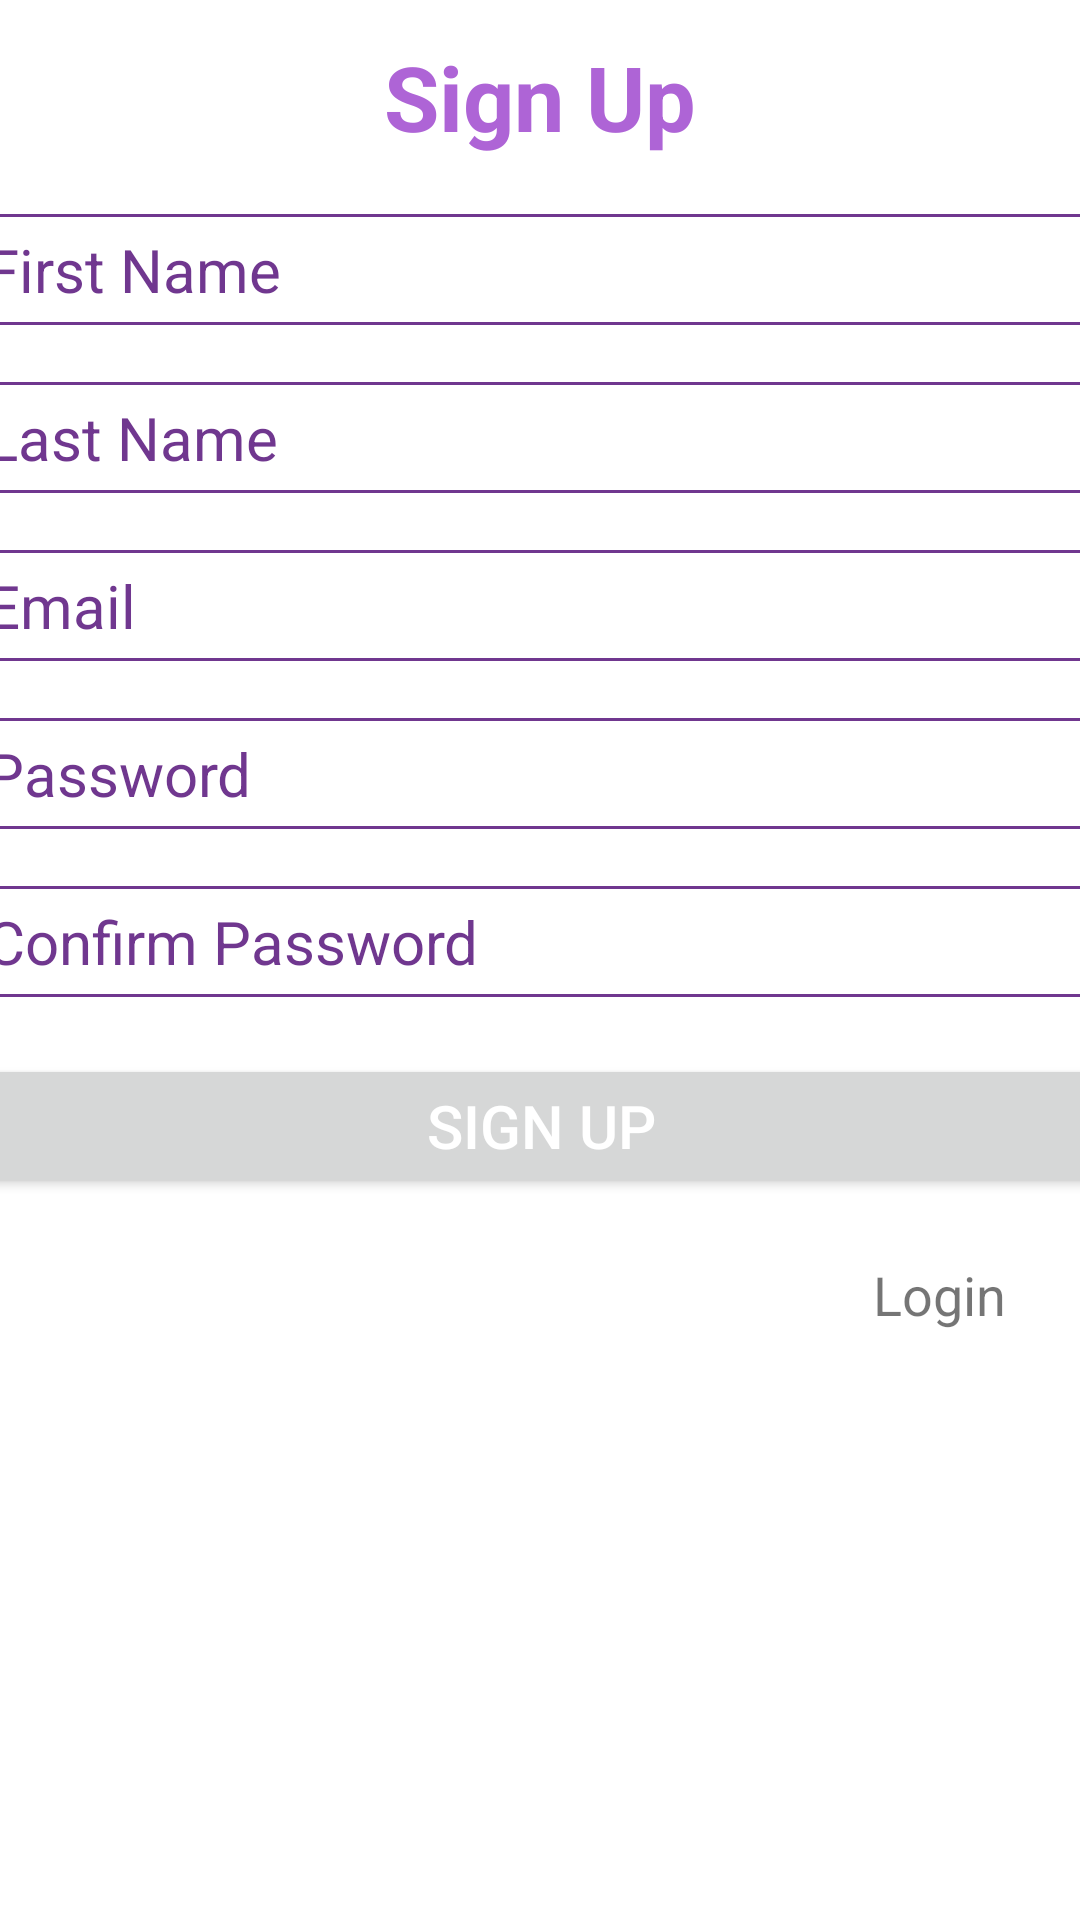

Here is an Android app screen rendered from its layout file. Give the layout XML and the strings, colors and styles it references.
<!-- AndroidManifest.xml: activity theme Theme.FinalProject.NoActionBar -->
<!-- res/layout/activity_sign_up.xml -->
<?xml version="1.0" encoding="utf-8"?>
<androidx.constraintlayout.widget.ConstraintLayout xmlns:android="http://schemas.android.com/apk/res/android"
    xmlns:app="http://schemas.android.com/apk/res-auto"
    xmlns:tools="http://schemas.android.com/tools"
    android:layout_width="match_parent"
    android:layout_height="match_parent"
    tools:context=".activities.SignUpActivity">

    <TextView
        android:id="@+id/title"
        android:layout_width="wrap_content"
        android:layout_height="wrap_content"
        android:text="@string/sign_up"
        android:textColor="@color/purple_500"
        android:textSize="@dimen/name_title_size"
        android:textStyle="bold"
        app:layout_constraintBottom_toBottomOf="parent"
        app:layout_constraintEnd_toEndOf="parent"
        app:layout_constraintStart_toStartOf="parent"
        app:layout_constraintTop_toTopOf="parent"
        app:layout_constraintVertical_bias="0.02" />

    <EditText
        android:id="@+id/firstName"
        android:hint="@string/first_name"
        android:layout_width="@dimen/width"
        android:layout_height="wrap_content"
        android:layout_marginTop="@dimen/margin_top"
        android:textColor="@color/purple_700"
        android:textColorHint="@color/purple_700"
        android:background="@drawable/edittext_bg"
        android:padding="@dimen/padding"
        android:textSize="@dimen/button_text_size"
        android:inputType="text"
        app:layout_constraintStart_toStartOf="parent"
        app:layout_constraintEnd_toEndOf="parent"
        app:layout_constraintTop_toBottomOf="@+id/title"
        tools:layout_editor_absoluteX="0dp" />

    <EditText
        android:id="@+id/lastName"
        android:hint="@string/last_name"
        android:layout_width="@dimen/width"
        android:layout_height="wrap_content"
        android:layout_marginTop="@dimen/margin_top"
        android:textColor="@color/purple_700"
        android:textColorHint="@color/purple_700"
        android:background="@drawable/edittext_bg"
        android:padding="@dimen/padding"
        android:textSize="@dimen/button_text_size"
        android:inputType="text"
        app:layout_constraintStart_toStartOf="parent"
        app:layout_constraintEnd_toEndOf="parent"
        app:layout_constraintTop_toBottomOf="@+id/firstName"
        tools:layout_editor_absoluteX="0dp" />

    <EditText
        android:id="@+id/email"
        android:hint="@string/email"
        android:layout_width="@dimen/width"
        android:layout_height="wrap_content"
        android:layout_marginTop="@dimen/margin_top"
        android:textColor="@color/purple_700"
        android:textColorHint="@color/purple_700"
        android:background="@drawable/edittext_bg"
        android:padding="@dimen/padding"
        android:textSize="@dimen/button_text_size"
        android:inputType="textEmailAddress"
        app:layout_constraintStart_toStartOf="parent"
        app:layout_constraintEnd_toEndOf="parent"
        app:layout_constraintTop_toBottomOf="@+id/lastName"
        tools:layout_editor_absoluteX="0dp" />

    <EditText
        android:id="@+id/password"
        android:hint="@string/password"
        android:inputType="textPassword"
        android:layout_width="@dimen/width"
        android:layout_height="wrap_content"
        android:layout_marginTop="@dimen/margin_top"
        android:textColor="@color/purple_700"
        android:textColorHint="@color/purple_700"
        android:background="@drawable/edittext_bg"
        android:padding="@dimen/padding"
        android:textSize="@dimen/button_text_size"
        app:layout_constraintEnd_toEndOf="parent"
        app:layout_constraintHorizontal_bias="0.516"
        app:layout_constraintStart_toStartOf="parent"
        app:layout_constraintTop_toBottomOf="@+id/email" />

    <EditText
        android:id="@+id/confirmPassword"
        android:hint="@string/confirm_password"
        android:inputType="textPassword"
        android:layout_width="@dimen/width"
        android:layout_height="wrap_content"
        android:layout_marginTop="@dimen/margin_top"
        android:textColor="@color/purple_700"
        android:textColorHint="@color/purple_700"
        android:background="@drawable/edittext_bg"
        android:padding="@dimen/padding"
        android:textSize="@dimen/button_text_size"
        app:layout_constraintEnd_toEndOf="parent"
        app:layout_constraintHorizontal_bias="0.516"
        app:layout_constraintStart_toStartOf="parent"
        app:layout_constraintTop_toBottomOf="@+id/password" />

    <Button
        android:id="@+id/signUpButton"
        android:layout_width="@dimen/width"
        android:layout_height="wrap_content"
        android:layout_marginTop="@dimen/margin_top"
        android:text="@string/sign_up"
        android:paddingHorizontal="25dp"
        android:textColor="@color/white"
        android:textSize="@dimen/button_text_size"
        app:layout_constraintEnd_toEndOf="parent"
        app:layout_constraintStart_toStartOf="parent"
        app:layout_constraintTop_toBottomOf="@+id/confirmPassword"/>


    <TextView
        android:id="@+id/login"
        android:layout_width="wrap_content"
        android:layout_height="wrap_content"
        android:layout_marginTop="20dp"
        android:textSize="@dimen/desc_text_size"
        android:text="@string/login"
        app:layout_constraintEnd_toEndOf="parent"
        app:layout_constraintHorizontal_bias="0.922"
        app:layout_constraintStart_toStartOf="parent"
        app:layout_constraintTop_toBottomOf="@+id/signUpButton" />

</androidx.constraintlayout.widget.ConstraintLayout>
<!-- resources referenced by this layout -->
<resources>
  <color name="purple_500">#AE64D6</color>
  <color name="purple_700">#70378F</color>
  <color name="white">#FFFFFFFF</color>
  <dimen name="button_text_size">20sp</dimen>
  <dimen name="desc_text_size">18sp</dimen>
  <dimen name="margin_top">19dp</dimen>
  <dimen name="name_title_size">30sp</dimen>
  <dimen name="padding">5dp</dimen>
  <dimen name="width">380dp</dimen>
  <!-- drawable edittext_bg (drawable) -->
  <?xml version="1.0" encoding="utf-8"?>
  <shape xmlns:android="http://schemas.android.com/apk/res/android"
      android:shape="rectangle">
      <stroke android:width="1dp" android:color="@color/purple_700"/>
      <corners android:radius="@dimen/corner"/>
  </shape>
  <string name="confirm_password">Confirm Password</string>
  <string name="email">Email</string>
  <string name="first_name">First Name</string>
  <string name="last_name">Last Name</string>
  <string name="login">Login</string>
  <string name="password">Password</string>
  <string name="sign_up">Sign Up</string>
  <style name="Theme.FinalProject.NoActionBar">
          <item name="windowActionBar">false</item>
          <item name="windowNoTitle">true</item>
      </style>
  <dimen name="corner">5dp</dimen>
</resources>
